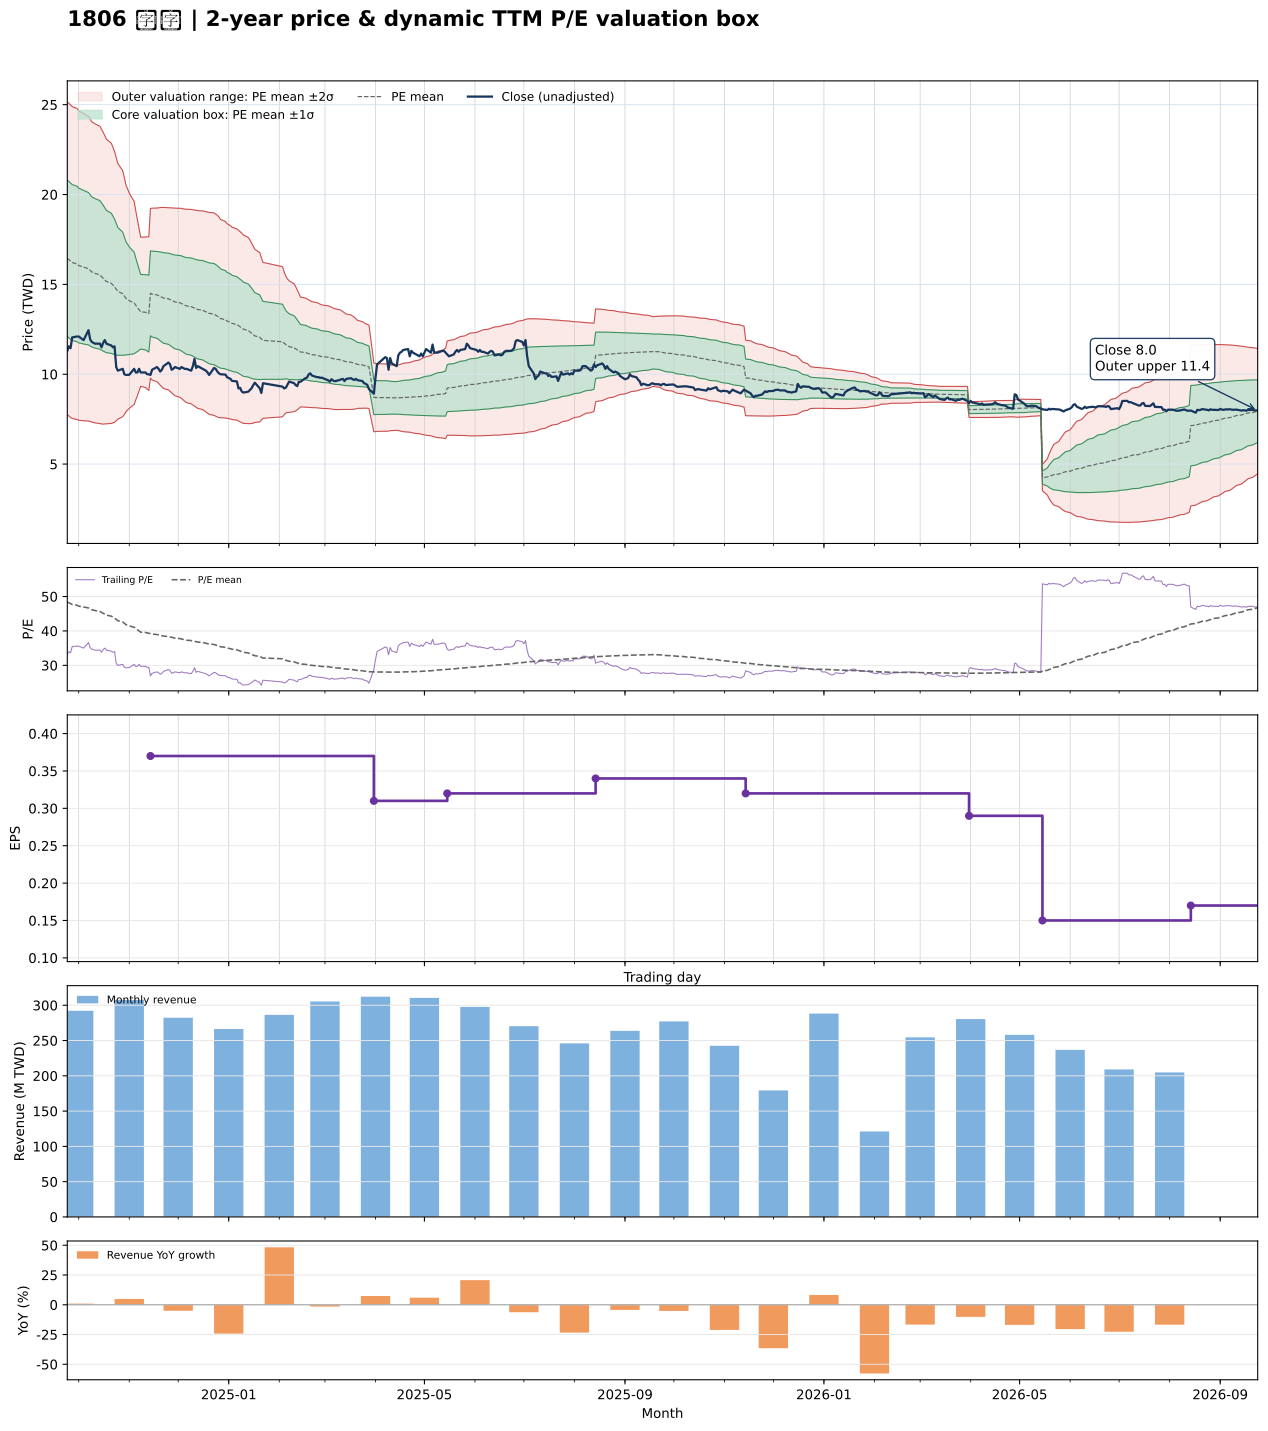

The table this chart was drawn from, first rows:
date, close, available_date, period_end, ttm_eps, pe, pe_mean, pe_std, price_m2, price_m1, price_mean, price_p1, price_p2, forward_eps, forward_pe, forward_pe_mean, forward_pe_std, forward_price_m2, forward_price_m1, forward_price_mean, forward_price_p1, forward_price_p2
2024-09-24, 11.3, 2024-08-14, 2024-06-30, 0.34, 33.24, 48.4, 12.79, 7.758, 12.11, 16.46, 20.81, 25.15, , , , , , , , , 
2024-09-25, 11.55, 2024-08-14, 2024-06-30, 0.34, 33.97, 48.16, 12.79, 7.677, 12.03, 16.37, 20.72, 25.07, , , , , , , , , 
2024-09-26, 11.45, 2024-08-14, 2024-06-30, 0.34, 33.68, 47.92, 12.79, 7.596, 11.94, 16.29, 20.64, 24.99, , , , , , , , , 
2024-09-27, 12.05, 2024-08-14, 2024-06-30, 0.34, 35.44, 47.69, 12.77, 7.535, 11.87, 16.22, 20.56, 24.9, , , , , , , , , 
2024-09-30, 12.1, 2024-08-14, 2024-06-30, 0.34, 35.59, 47.45, 12.72, 7.483, 11.81, 16.13, 20.46, 24.79, , , , , , , , , 
2024-10-01, 12.1, 2024-08-14, 2024-06-30, 0.34, 35.59, 47.21, 12.66, 7.441, 11.75, 16.05, 20.35, 24.66, , , , , , , , , 
2024-10-04, 11.9, 2024-08-14, 2024-06-30, 0.34, 35, 46.94, 12.57, 7.41, 11.68, 15.96, 20.23, 24.51, , , , , , , , , 
2024-10-07, 12.45, 2024-08-14, 2024-06-30, 0.34, 36.62, 46.68, 12.46, 7.395, 11.63, 15.87, 20.11, 24.35, , , , , , , , , 
2024-10-08, 11.95, 2024-08-14, 2024-06-30, 0.34, 35.15, 46.42, 12.38, 7.367, 11.58, 15.78, 19.99, 24.2, , , , , , , , , 
2024-10-09, 11.8, 2024-08-14, 2024-06-30, 0.34, 34.71, 46.16, 12.29, 7.337, 11.52, 15.69, 19.87, 24.05, , , , , , , , , 
2024-10-11, 11.7, 2024-08-14, 2024-06-30, 0.34, 34.41, 45.92, 12.24, 7.292, 11.45, 15.61, 19.77, 23.94, , , , , , , , , 
2024-10-14, 11.7, 2024-08-14, 2024-06-30, 0.34, 34.41, 45.67, 12.16, 7.258, 11.39, 15.53, 19.66, 23.8, , , , , , , , , 
2024-10-15, 11.5, 2024-08-14, 2024-06-30, 0.34, 33.82, 45.4, 12.06, 7.235, 11.34, 15.44, 19.54, 23.64, , , , , , , , , 
2024-10-16, 11.75, 2024-08-14, 2024-06-30, 0.34, 34.56, 45.13, 11.94, 7.225, 11.29, 15.35, 19.41, 23.47, , , , , , , , , 
2024-10-17, 11.9, 2024-08-14, 2024-06-30, 0.34, 35, 44.86, 11.78, 7.238, 11.24, 15.25, 19.26, 23.26, , , , , , , , , 
2024-10-18, 11.7, 2024-08-14, 2024-06-30, 0.34, 34.41, 44.58, 11.64, 7.24, 11.2, 15.16, 19.12, 23.08, , , , , , , , , 
2024-10-21, 11.6, 2024-08-14, 2024-06-30, 0.34, 34.12, 44.29, 11.46, 7.264, 11.16, 15.06, 18.96, 22.86, , , , , , , , , 
2024-10-22, 11.5, 2024-08-14, 2024-06-30, 0.34, 33.82, 44, 11.28, 7.29, 11.13, 14.96, 18.8, 22.63, , , , , , , , , 
2024-10-23, 11.55, 2024-08-14, 2024-06-30, 0.34, 33.97, 43.71, 11.08, 7.327, 11.09, 14.86, 18.63, 22.4, , , , , , , , , 
2024-10-24, 10.4, 2024-08-14, 2024-06-30, 0.34, 30.59, 43.34, 10.77, 7.412, 11.07, 14.74, 18.4, 22.06, , , , , , , , , 
2024-10-25, 10.2, 2024-08-14, 2024-06-30, 0.34, 30, 42.97, 10.46, 7.502, 11.06, 14.61, 18.17, 21.72, , , , , , , , , 
2024-10-28, 10.3, 2024-08-14, 2024-06-30, 0.34, 30.29, 42.59, 10.07, 7.636, 11.06, 14.48, 17.9, 21.33, , , , , , , , , 
2024-10-29, 10, 2024-08-14, 2024-06-30, 0.34, 29.41, 42.21, 9.687, 7.765, 11.06, 14.35, 17.65, 20.94, , , , , , , , , 
2024-10-30, 9.96, 2024-08-14, 2024-06-30, 0.34, 29.29, 41.83, 9.267, 7.92, 11.07, 14.22, 17.37, 20.52, , , , , , , , , 
2024-11-01, 9.97, 2024-08-14, 2024-06-30, 0.34, 29.32, 41.45, 8.81, 8.101, 11.1, 14.09, 17.09, 20.08, , , , , , , , , 
2024-11-04, 10.3, 2024-08-14, 2024-06-30, 0.34, 30.29, 41.07, 8.31, 8.314, 11.14, 13.97, 16.79, 19.62, , , , , , , , , 
2024-11-05, 10.1, 2024-08-14, 2024-06-30, 0.34, 29.71, 40.69, 7.73, 8.578, 11.21, 13.83, 16.46, 19.09, , , , , , , , , 
2024-11-06, 10.1, 2024-08-14, 2024-06-30, 0.34, 29.71, 40.33, 7.214, 8.807, 11.26, 13.71, 16.16, 18.62, , , , , , , , , 
2024-11-07, 10.3, 2024-08-14, 2024-06-30, 0.34, 30.29, 39.98, 6.645, 9.075, 11.33, 13.59, 15.85, 18.11, , , , , , , , , 
2024-11-08, 10.1, 2024-08-14, 2024-06-30, 0.34, 29.71, 39.64, 6.098, 9.332, 11.4, 13.48, 15.55, 17.62, , , , , , , , , 
2024-11-11, 10.1, 2024-08-14, 2024-06-30, 0.34, 29.71, 39.55, 6.164, 9.255, 11.35, 13.45, 15.54, 17.64, , , , , , , , , 
2024-11-12, 10, 2024-08-14, 2024-06-30, 0.34, 29.41, 39.44, 6.228, 9.175, 11.29, 13.41, 15.53, 17.65, , , , , , , , , 
2024-11-13, 10, 2024-08-14, 2024-06-30, 0.34, 29.41, 39.33, 6.289, 9.097, 11.24, 13.37, 15.51, 17.65, , , , , , , , , 
2024-11-14, 9.96, 2024-11-14, 2024-09-30, 0.37, 26.92, 39.2, 6.38, 9.782, 12.14, 14.5, 16.86, 19.23, , , , , , , , , 
2024-11-15, 10.25, 2024-11-14, 2024-09-30, 0.37, 27.7, 39.08, 6.46, 9.679, 12.07, 14.46, 16.85, 19.24, , , , , , , , , 
2024-11-18, 10.4, 2024-11-14, 2024-09-30, 0.37, 28.11, 38.96, 6.53, 9.583, 12, 14.42, 16.83, 19.25, , , , , , , , , 
2024-11-19, 10.3, 2024-11-14, 2024-09-30, 0.37, 27.84, 38.85, 6.605, 9.486, 11.93, 14.37, 16.82, 19.26, , , , , , , , , 
2024-11-20, 10.15, 2024-11-14, 2024-09-30, 0.37, 27.43, 38.73, 6.682, 9.386, 11.86, 14.33, 16.8, 19.27, , , , , , , , , 
2024-11-21, 10.25, 2024-11-14, 2024-09-30, 0.37, 27.7, 38.62, 6.752, 9.292, 11.79, 14.29, 16.79, 19.28, , , , , , , , , 
2024-11-22, 10.45, 2024-11-14, 2024-09-30, 0.37, 28.24, 38.5, 6.807, 9.206, 11.72, 14.24, 16.76, 19.28, , , , , , , , , 
2024-11-25, 10.65, 2024-11-14, 2024-09-30, 0.37, 28.78, 38.38, 6.852, 9.129, 11.66, 14.2, 16.74, 19.27, , , , , , , , , 
2024-11-26, 10.55, 2024-11-14, 2024-09-30, 0.37, 28.51, 38.27, 6.903, 9.05, 11.6, 14.16, 16.71, 19.27, , , , , , , , , 
2024-11-27, 10.25, 2024-11-14, 2024-09-30, 0.37, 27.7, 38.14, 6.959, 8.963, 11.54, 14.11, 16.69, 19.26, , , , , , , , , 
2024-11-28, 10.3, 2024-11-14, 2024-09-30, 0.37, 27.84, 38.02, 7.007, 8.881, 11.47, 14.07, 16.66, 19.25, , , , , , , , , 
2024-11-29, 10.4, 2024-11-14, 2024-09-30, 0.37, 28.11, 37.9, 7.055, 8.802, 11.41, 14.02, 16.63, 19.24, , , , , , , , , 
2024-12-02, 10.3, 2024-11-14, 2024-09-30, 0.37, 27.84, 37.78, 7.106, 8.722, 11.35, 13.98, 16.61, 19.24, , , , , , , , , 
2024-12-03, 10.4, 2024-11-14, 2024-09-30, 0.37, 28.11, 37.67, 7.151, 8.647, 11.29, 13.94, 16.58, 19.23, , , , , , , , , 
2024-12-04, 10.35, 2024-11-14, 2024-09-30, 0.37, 27.97, 37.54, 7.182, 8.574, 11.23, 13.89, 16.55, 19.2, , , , , , , , , 
2024-12-05, 10.3, 2024-11-14, 2024-09-30, 0.37, 27.84, 37.42, 7.224, 8.5, 11.17, 13.85, 16.52, 19.19, , , , , , , , , 
2024-12-06, 10.3, 2024-11-14, 2024-09-30, 0.37, 27.84, 37.31, 7.267, 8.426, 11.11, 13.8, 16.49, 19.18, , , , , , , , , 
2024-12-09, 10.2, 2024-11-14, 2024-09-30, 0.37, 27.57, 37.19, 7.312, 8.351, 11.06, 13.76, 16.47, 19.17, , , , , , , , , 
2024-12-10, 10.45, 2024-11-14, 2024-09-30, 0.37, 28.24, 37.09, 7.348, 8.284, 11, 13.72, 16.44, 19.16, , , , , , , , , 
2024-12-11, 10.85, 2024-11-14, 2024-09-30, 0.37, 29.32, 36.98, 7.37, 8.23, 10.96, 13.68, 16.41, 19.14, , , , , , , , , 
2024-12-12, 10.35, 2024-11-14, 2024-09-30, 0.37, 27.97, 36.87, 7.405, 8.163, 10.9, 13.64, 16.38, 19.12, , , , , , , , , 
2024-12-13, 10.45, 2024-11-14, 2024-09-30, 0.37, 28.24, 36.77, 7.437, 8.1, 10.85, 13.6, 16.36, 19.11, , , , , , , , , 
2024-12-16, 10.3, 2024-11-14, 2024-09-30, 0.37, 27.84, 36.65, 7.468, 8.035, 10.8, 13.56, 16.32, 19.09, , , , , , , , , 
2024-12-17, 10.25, 2024-11-14, 2024-09-30, 0.37, 27.7, 36.53, 7.496, 7.97, 10.74, 13.52, 16.29, 19.06, , , , , , , , , 
2024-12-18, 10.2, 2024-11-14, 2024-09-30, 0.37, 27.57, 36.42, 7.527, 7.905, 10.69, 13.47, 16.26, 19.04, , , , , , , , , 
2024-12-19, 10.1, 2024-11-14, 2024-09-30, 0.37, 27.3, 36.3, 7.558, 7.838, 10.63, 13.43, 16.23, 19.02, , , , , , , , , 
2024-12-20, 9.96, 2024-11-14, 2024-09-30, 0.37, 26.92, 36.18, 7.593, 7.768, 10.58, 13.39, 16.2, 19.01, , , , , , , , , 
... 427 more rows
